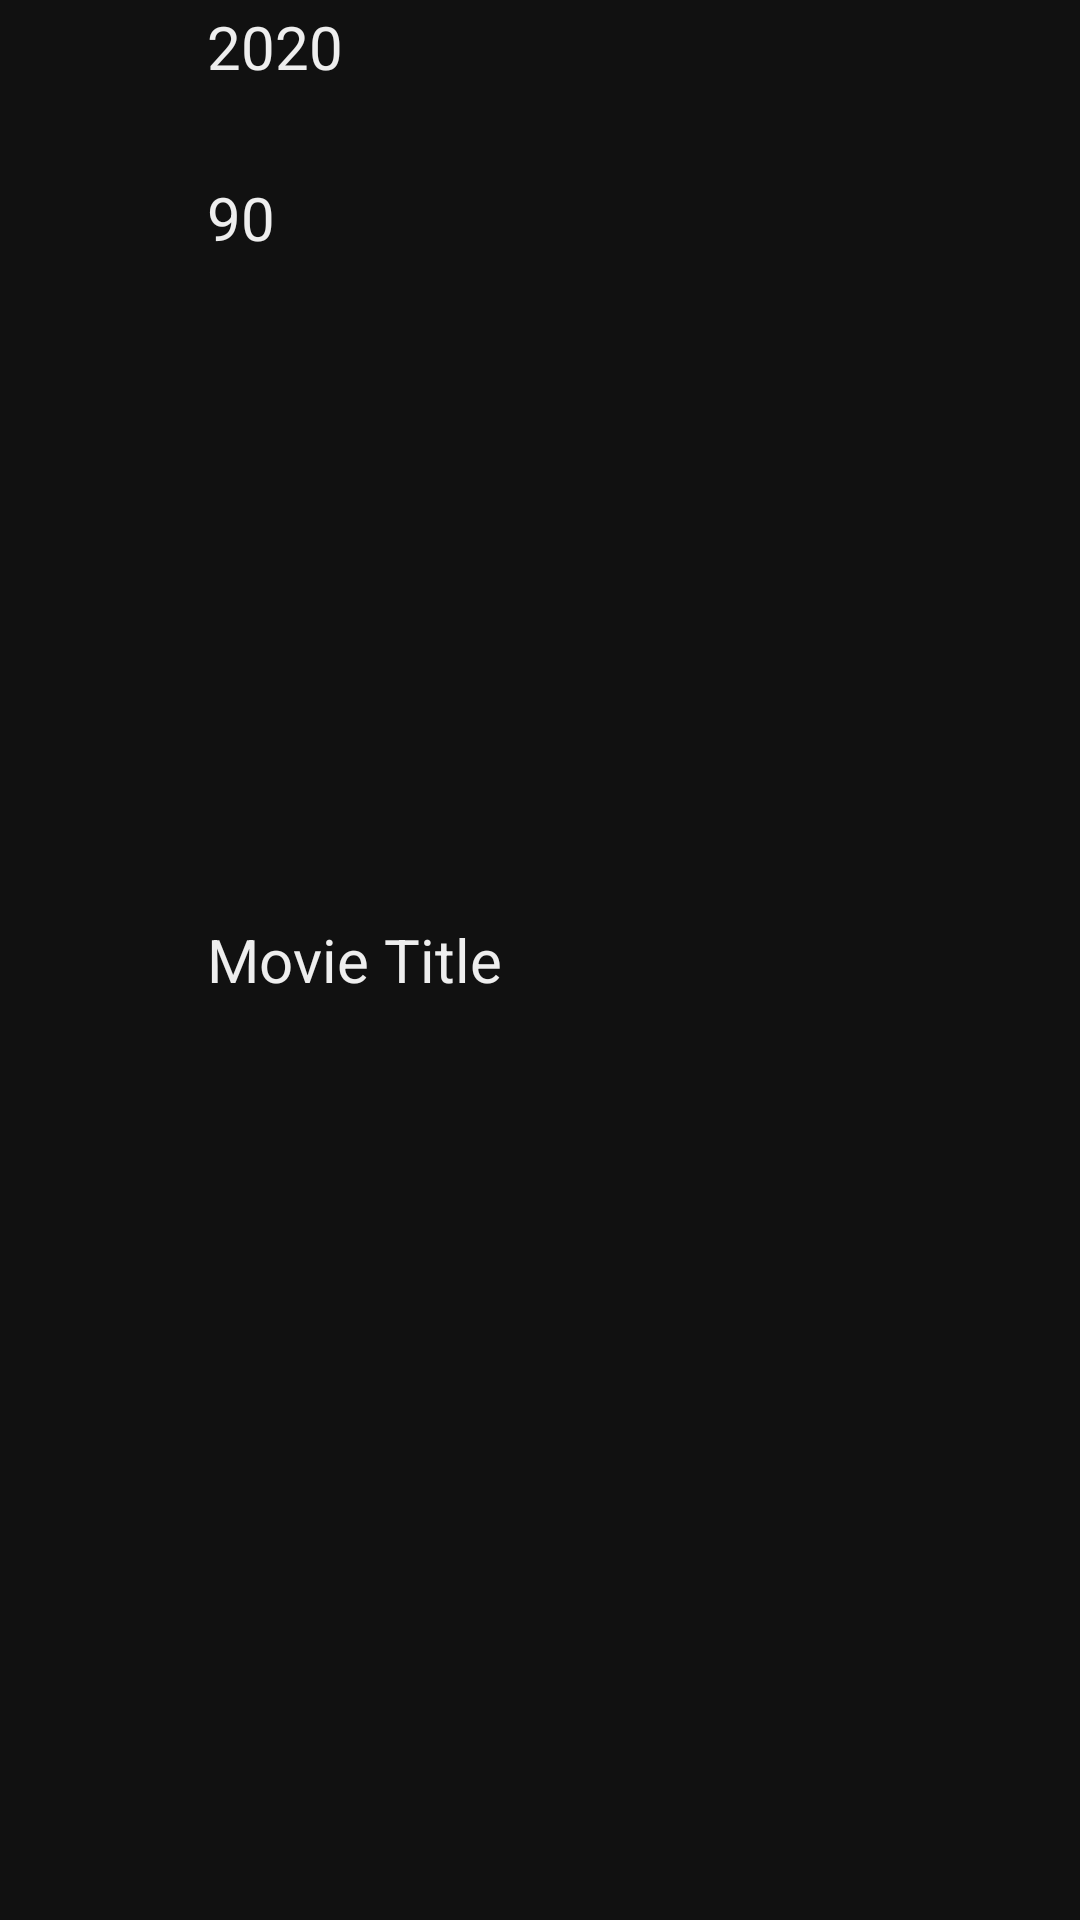

Reconstruct the res/layout file that produces this screen, plus the resources it refers to.
<!-- AndroidManifest.xml: application theme application_theme -->
<!-- res/layout/recycler_item_movie_list.xml -->
<?xml version="1.0" encoding="utf-8"?>
<RelativeLayout xmlns:android="http://schemas.android.com/apk/res/android"
    xmlns:app="http://schemas.android.com/apk/res-auto"
    android:layout_width="match_parent"
    android:layout_height="wrap_content"
    android:layout_marginVertical="1dp"
    android:paddingVertical="2dp"
    android:paddingHorizontal="7dp"
    android:theme="@style/MyRecyclerItems">

    <ImageView
        android:id="@+id/rci_movie_list_img_poster"
        android:layout_width="55dp"
        android:layout_height="84dp"
        android:contentDescription="@string/description_movie_poster"
        app:srcCompat="@mipmap/ic_launcher" />

    <TextView
        android:id="@+id/rci_movie_list_text_year"
        android:layout_width="wrap_content"
        android:layout_height="wrap_content"

        android:layout_alignTop="@+id/rci_movie_list_img_poster"
        android:layout_toEndOf="@+id/rci_movie_list_img_poster"
        android:layout_marginStart="7dp"

        android:text="@string/placeholder_year" />

    <TextView
        android:id="@+id/rci_movie_list_text_title"
        android:layout_width="wrap_content"
        android:layout_height="wrap_content"

        android:layout_toStartOf="@+id/rci_movie_list_button_add"
        android:layout_toEndOf="@+id/rci_movie_list_img_poster"
        android:layout_centerVertical="true"
        android:layout_marginStart="7dp"
        android:layout_marginEnd="7dp"

        android:singleLine="true"
        android:ellipsize="marquee"
        android:marqueeRepeatLimit="-1"

        android:text="@string/placeholder_movie_title" />

    <TextView
        android:id="@+id/rci_movie_list_text_rating"
        android:layout_width="wrap_content"
        android:layout_height="wrap_content"

        android:layout_alignBottom="@+id/rci_movie_list_img_poster"
        android:layout_toEndOf="@+id/rci_movie_list_img_poster"
        android:layout_marginStart="7dp"

        android:text="@string/placeholder_rating" />

    <androidx.appcompat.widget.AppCompatImageButton
        android:id="@+id/rci_movie_list_button_add"
        android:layout_width="45dp"
        android:layout_height="45dp"

        android:layout_alignParentEnd="true"
        android:layout_centerVertical="true"

        android:src="@drawable/ic_add"
        android:tint="@color/colorTextPrimary"
        android:background="@android:color/transparent"/>


</RelativeLayout>
<!-- resources referenced by this layout -->
<resources>
  <color name="colorTextPrimary">#EEEEEE</color>
  <string name="description_movie_poster">Movie poster</string>
  <string name="placeholder_movie_title">Movie Title</string>
  <string name="placeholder_rating">90</string>
  <string name="placeholder_year">2020</string>
  <style name="MyRecyclerItems" parent="AppTheme">
          <item name="android:background">@color/colorSecondaryDark</item>
          <item name="android:textColor">@color/colorTextPrimary</item>
          <item name="android:textSize">20sp</item>
      </style>
  <style name="application_theme" parent="Theme.AppCompat.NoActionBar">
          <item name="android:textColor">@color/application_text</item>
          <item name="android:statusBarColor">@color/black</item>
      </style>
  <style name="AppTheme" parent="Theme.AppCompat.NoActionBar">
          <item name="colorPrimary">@color/colorPrimary</item>
          <item name="colorPrimaryDark">@color/colorPrimaryDark</item>
          <item name="android:textColor">@color/colorTextPrimary</item>
          <item name="android:textViewStyle">@style/TextFont</item>
          <item name="android:statusBarColor">@color/colorPrimary</item>
      </style>
  <color name="colorSecondaryDark">#111111</color>
  <color name="application_text">#E8E8E8</color>
  <color name="black">#000000</color>
  <color name="colorPrimary">#A900A9</color>
  <color name="colorPrimaryDark">#000000</color>
  <style name="TextFont" parent="android:Widget.TextView">
          
      </style>
</resources>
